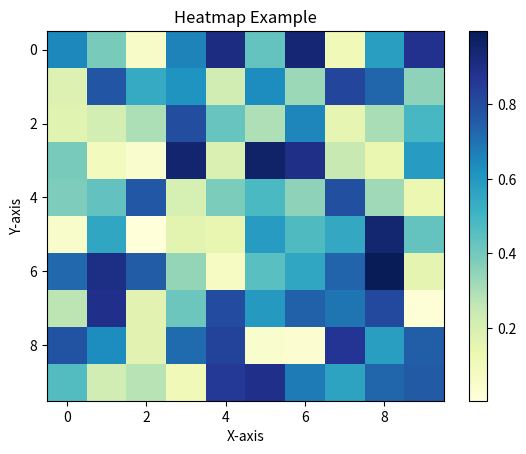

Write the Python code that produced this figure.
#1번 문제
import matplotlib.pyplot as plt

x = [10, 20, 30, 40, 50]
y = [40, 70, 80, 75, 64]

plt.plot(x, y, marker = 'x', linestyle = '-', color = 'r', label = 'weight')

plt.title("Average weight for each age ")
plt.xlabel('(age)')
plt.ylabel('(weight)')
plt.legend()

plt.grid(True)
plt.savefig("./linechart.png")

#2번 문제
import matplotlib.pyplot as plt

categories = ['Apple', 'Banana', 'Orange', 'Strawberry', 'Grape']
values = [5, 10, 15, 20, 25]

plt.clf()

plt.bar(categories, values, color='r')

plt.title('Fruit Sales')

plt.xlabel('Fruit')
plt.ylabel('Sales')

plt.savefig("./bar_chart.png")

#3번 문제
import matplotlib.pyplot as plt
import numpy as np

data = np.random.randn(1000)

plt.clf()

plt.hist(data, bins=20, color='r', edgecolor='b')

plt.title('Histogram chart')

plt.xlabel('Values')
plt.ylabel('Frequency')

plt.savefig("./Histogram.png")

#4번 문제
import matplotlib.pyplot as plt

labels = ['English', 'Math', 'Science', 'History']
sizes = [45, 30, 15, 10]

plt.clf()

plt.pie(sizes, labels=labels, autopct='%1.1f%%', startangle=140, colors=['lightblue', 'lightgreen', 'lightcoral', 'lightsalmon'])
plt.title('Subjects Distribution')

plt.savefig("./piechart.png")

#5번 문제
import matplotlib.pyplot as plt
import random

x = [random.uniform(0, 100) for _ in range(1000)]
y = [random.uniform(0, 100) for _ in range(1000)]

plt.clf()
plt.scatter(x, y, label='Random Data Points', color='green', marker='o', s=30, alpha=0.5)
plt.title('Scatter Plot Example')

plt.xlabel('X-axis')
plt.ylabel('Y-axis')

plt.legend()

plt.savefig("./scatter.png")

#6번 문제
import matplotlib.pyplot as plt
import random

x = [random.uniform(0, 100) for _ in range(200)]
y = [2 * val + 1 + random.uniform(-10, 10) for val in x]

plt.clf()

plt.scatter(x, y, label='Scatter Plot', color='blue', marker='o', s=30, alpha=0.5)

plt.title('Scatter Plot Example')

plt.xlabel('X-axis')
plt.ylabel('Y-axis')

plt.legend()

plt.savefig("./scatter_2.png")

#7번 문제
import matplotlib.pyplot as plt
import random

x = [random.uniform(0, 100) for _ in range(200)]
y = [2 * val + 1 + random.uniform(-10, 10) for val in x]

plt.clf()

plt.scatter(x, y, label='Scatter Plot', color='blue', marker='o', s=30, alpha=0.5)

x_line = range(101)
y_line = [2 * val + 1 for val in x_line]
plt.plot(x_line, y_line, label='y = 2x + 1', color='red')

plt.title('Scatter Plot Example')

plt.xlabel('X-axis')
plt.ylabel('Y-axis')

plt.legend()

plt.savefig("./scatter_with_line.png")

#8번 문제
import matplotlib.pyplot as plt
import random

data = [random.gauss(0, 1) for _ in range(100)]
outliers = [10, -10]

plt.clf()

plt.boxplot(data + outliers, vert=False, patch_artist=True)

plt.title('Boxplot Example with Outliers')

plt.xlabel('Values')

plt.xticks(range(-15, 16, 5))

plt.savefig("./boxplot_2.png")

#9번 문제
import matplotlib.pyplot as plt
import numpy as np

data = np.random.rand(10, 10)

plt.clf()

heatmap = plt.imshow(data, cmap='YlGnBu', aspect='auto')

plt.colorbar(heatmap)

plt.title('Heatmap Example')

plt.xlabel('X-axis')
plt.ylabel('Y-axis')

plt.savefig("./heatmap.png")